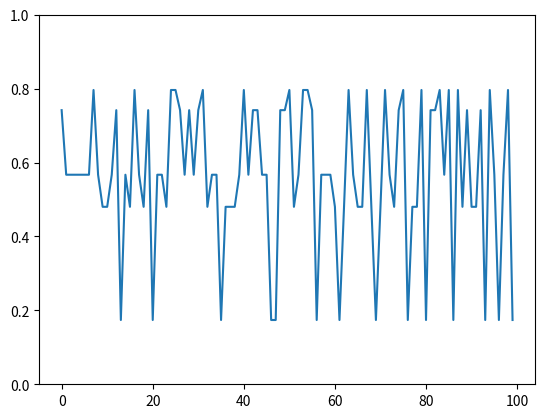

Python code for this plot:
import random
import numpy as np
import matplotlib.pyplot as plt

class Arm():
    def __init__(self, idx):
        self.value = random.random()    # ランダムでこのアームを引いた時の報酬を設定

    def pull(self):
        return self.value

class MultiArmBandit():
    def __init__(self, nb_arm):
        self.arms = self._init_arms(nb_arm)

    def _init_arms(self, nb_arm):
        arms = []
        for i in range(nb_arm):
            arms.append(Arm(i))

        return arms

    def step(self, arm_id):
        """
            pull lever 
        """
        return self.arms[arm_id].pull()

if __name__ == '__main__':
    game = MultiArmBandit(nb_arm=5) # 5本のアームを設定
    nb_step = 100   #ステップ数
    rewards = []
    for step in range(nb_step):
        reward = game.step(random.randint(0, 4))
        rewards.append(reward)

    plt.plot(np.arange(nb_step), rewards)
    plt.ylim(0, 1)
    plt.savefig("result1.png")
    # plt.show()
